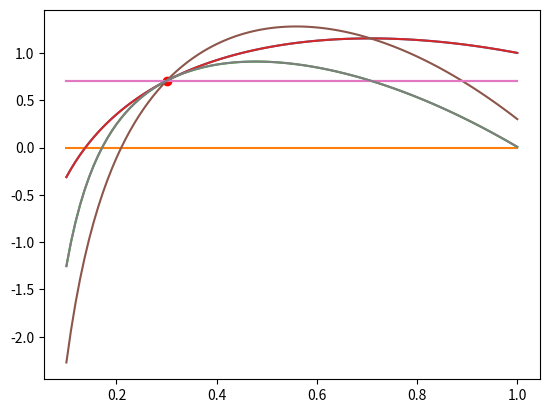

Python code for this plot:
import numpy as np
import matplotlib.pyplot as plt

def newtonRaphson(f, df, x0, eps):
    x = x0
    while True:
        x1 = x - f(x)/df(x)
        if abs(x1 - x) < eps:
            return x1
        x = x1

def f(x):
    return np.log(x) - x**2 + 2

def df(x):
    return 1/x - 2*x

x0 = 0.3
eps = 0.001
x = newtonRaphson(f, df, x0, eps)

x = np.linspace(0.1, 1, 100)
y = f(x)
plt.plot(x, y)
plt.plot(x, np.zeros(len(x)))
plt.plot(x0, f(x0), 'ro')
plt.plot(x, df(x)*(x-x0) + f(x0))
plt.plot(x, df(x)*(x-x) + f(x))
plt.plot(x, df(x)*(x-x) + f(x0))
plt.plot(x, df(x)*(x-x0) + f(x))
plt.plot(x, df(x)*(x-x) + f(x0) - eps)
plt.plot(x, df(x)*(x-x0) + f(x0) + eps)

plt.show()
